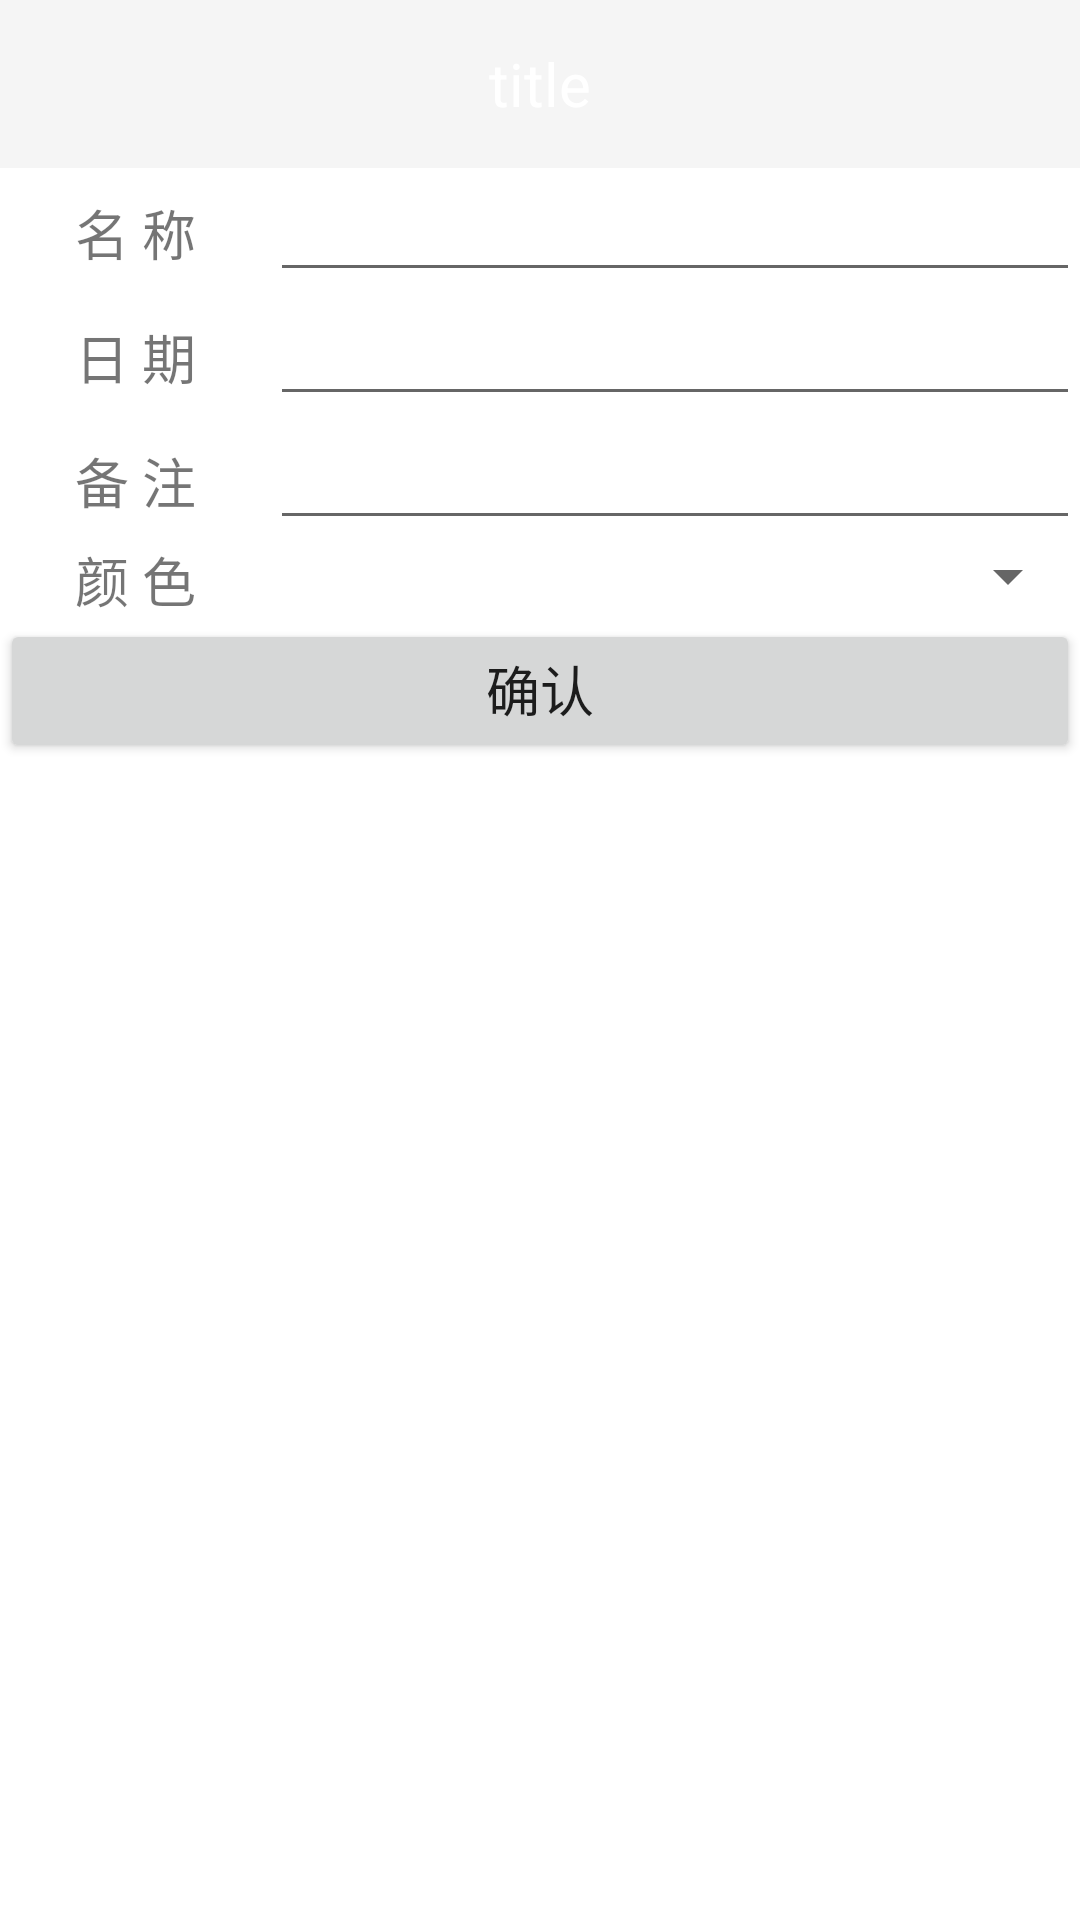

This screen was rendered from an Android layout file. Write that file and the resources it references.
<!-- AndroidManifest.xml: activity theme FullScreenDialogTheme -->
<!-- res/layout/activity_addevents.xml -->
<?xml version="1.0" encoding="utf-8"?>
<LinearLayout xmlns:android="http://schemas.android.com/apk/res/android"
    xmlns:app="http://schemas.android.com/apk/res-auto"
    xmlns:tools="http://schemas.android.com/tools"
    android:layout_width="match_parent"
    android:layout_height="match_parent"
    android:orientation="vertical"
    tools:context=".AddEventsActivity">
    <include layout="@layout/toolbar" />

    <LinearLayout
        android:layout_width="match_parent"
        android:layout_height="wrap_content">
        <TextView

            android:layout_width="0dp"
            android:layout_height="wrap_content"
            android:gravity="center_horizontal"
            android:text="名 称"
            android:textSize="18sp"
            android:layout_weight="1"/>

        <EditText
            android:id="@+id/event_name"
            android:layout_width="0dp"
            android:layout_height="wrap_content"
            android:lines="1"
            android:layout_weight="3"/>

    </LinearLayout>


    <LinearLayout
        android:layout_width="match_parent"
        android:layout_height="wrap_content">
        <TextView

            android:layout_width="0dp"
            android:layout_height="wrap_content"
            android:gravity="center_horizontal"
            android:text="日 期"
            android:textSize="18sp"
            android:layout_weight="1"/>

        
            
            
            
            
            
            
        
            
            
            
            
            
            
        
            
            
            
            
            
            
        <EditText
            android:layout_width="0dp"
            android:layout_weight="3"
            android:id="@+id/event_date"
            android:layout_height="wrap_content"
            />
    </LinearLayout>

    <LinearLayout
        android:layout_width="match_parent"
        android:layout_height="wrap_content">
        <TextView

            android:layout_width="0dp"
            android:layout_height="wrap_content"
            android:gravity="center_horizontal"
            android:text=" 备 注 "
            android:textSize="18sp"
            android:layout_weight="1"/>

        <EditText
            android:id="@+id/event_note"
            android:layout_width="0dp"
            android:layout_height="wrap_content"
            android:layout_weight="3"/>
    </LinearLayout>



    <LinearLayout
        android:layout_width="match_parent"
        android:layout_height="wrap_content">
        <TextView

            android:layout_width="0dp"
            android:layout_height="wrap_content"
            android:gravity="center_horizontal"
            android:text=" 颜 色 "
            android:textSize="18sp"
            android:layout_weight="1"/>

        <Spinner
            android:id="@+id/event_color"
            android:layout_width="0dp"
            android:layout_height="wrap_content"
            android:layout_weight="3"/>
            
    </LinearLayout>

    <Button
        android:id="@+id/eventsure"
        android:layout_height="wrap_content"
        android:layout_width="match_parent"
        android:text="确认"
        android:textSize="18sp"
        android:gravity="center_horizontal"/>

</LinearLayout>
<!-- res/layout/toolbar.xml (included above) -->
<android.support.design.widget.AppBarLayout xmlns:android="http://schemas.android.com/apk/res/android"
    android:layout_width="match_parent"
    android:layout_height="?attr/actionBarSize"
    android:id="@+id/toolbar_layout"
    xmlns:app="http://schemas.android.com/apk/res-auto"
    xmlns:tools="http://schemas.android.com/tools">
    <androidx.appcompat.widget.Toolbar
        android:id="@+id/toolbar"
        android:layout_width="match_parent"
        android:layout_height="?attr/actionBarSize"
        android:gravity="center"
        app:theme="@style/ThemeOverlay.AppCompat.Dark.ActionBar">

        <LinearLayout
            android:id="@+id/layout_week_title"
            android:layout_width="wrap_content"
            android:layout_height="wrap_content"
            android:layout_centerInParent="true"
            android:layout_gravity="center"
            android:orientation="vertical">

            <TextView
                android:id="@+id/tv_toolbar_title"
                android:layout_width="wrap_content"
                android:layout_height="wrap_content"
                tools:text="title"
                android:textColor="@android:color/white"
                android:textSize="20sp"/>

            
                
                
                
                
                
                
                
                
                
                
        </LinearLayout>

    </androidx.appcompat.widget.Toolbar>

</android.support.design.widget.AppBarLayout>
<!-- resources referenced by this layout -->
<resources>
  <string-array name="eventcolors">
          <item>紫色</item>
          <item>绿色</item>
          <item>蓝色</item>
          <item>黄色</item>
          <item>褐色</item>
          <item>红色</item>
          <item>橙色</item>
      </string-array>
  <style name="FullScreenDialogTheme" parent="Base.Theme.AppCompat.Light.Dialog">
          
          <item name="android:windowBackground">@android:color/background_light</item>
      </style>
</resources>
